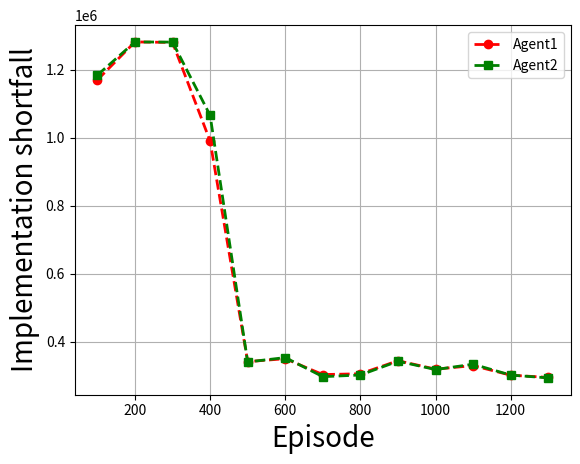

Write the Python code that produced this figure.
import matplotlib.pyplot as plt
import numpy as np

x = list(range(100, 1301, 100))
y1 = [1169436.75, 1281179.21, 1279640.18, 989478.78, 340900.76, 349452.13, 302789.39, 305151.05, 343508.22, 318731.56, 329135.85, 300993.44, 294413.69]
y2 = [1183558.09, 1281092.59, 1280658.77, 1065107.85, 339859.99, 352791.78, 296596.55, 301542.19, 342052.92, 317495.71, 333255.71, 301320.57, 292937.04]

plt.figure()
plt.plot(x, y1, color='red', linewidth=2, linestyle='--', marker='o')
plt.plot(x, y2, color='green', linewidth=2, linestyle='--', marker='s')


plt.title('', fontsize=20)
plt.xlabel('Episode', fontsize=20)
plt.ylabel('Implementation shortfall', fontsize=20)

plt.legend(labels=['Agent1', 'Agent2'], loc='best')



# set grid
plt.grid()


plt.savefig('liquidatin_performance.pdf')

plt.show()

